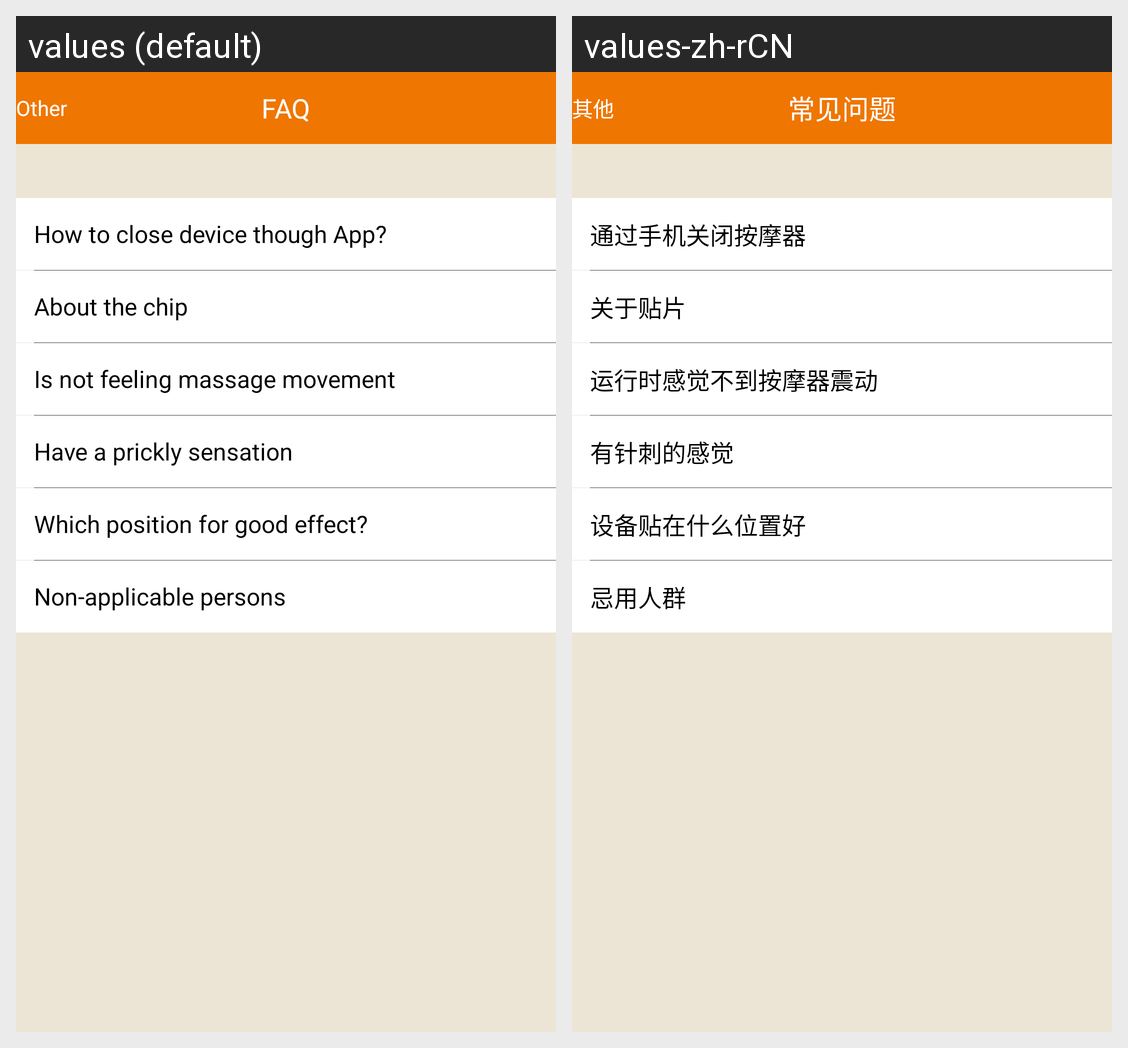

Here is an Android app screen in its default locale and in the app's own translations. Write out the translated-string differences for the strings that appear on this screen.
Android screen res/layout/activity_faq.xml rendered under 2 locales, left to right: values (default), values-zh-rCN. Device: Nexus 5 (rendered at 1080×1920; each locale shown at half size, 540×960, under a caption strip naming it); theme android:Theme.Holo.Light.NoActionBar.
Strings drawn on this screen, with the default value and each locale's value (text and hints the layout hard-codes, and strings that could not be matched under every locale, appear in the picture but are not listed):

menu_other
  values: Other
  values-zh-rCN: 其他

fragment_other_faq
  values: FAQ
  values-zh-rCN: 常见问题

faq_faq1
  values: How to close device though App?
  values-zh-rCN: 通过手机关闭按摩器

faq_faq2
  values: About the chip
  values-zh-rCN: 关于贴片

faq_faq3
  values: Is not feeling massage movement
  values-zh-rCN: 运行时感觉不到按摩器震动

faq_faq4
  values: Have a prickly sensation
  values-zh-rCN: 有针刺的感觉

faq_faq5
  values: Which position for good effect?
  values-zh-rCN: 设备贴在什么位置好

faq_faq6
  values: Non-applicable persons
  values-zh-rCN: 忌用人群
